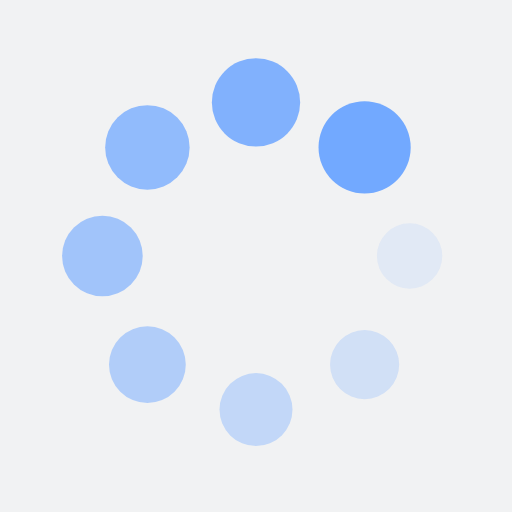
t = 0.00 s
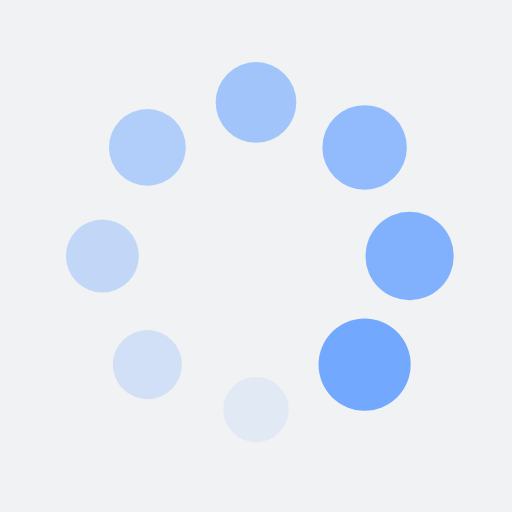
t = 0.25 s
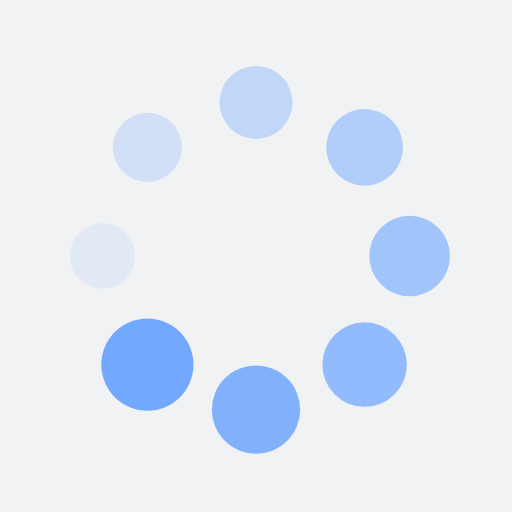
t = 0.50 s
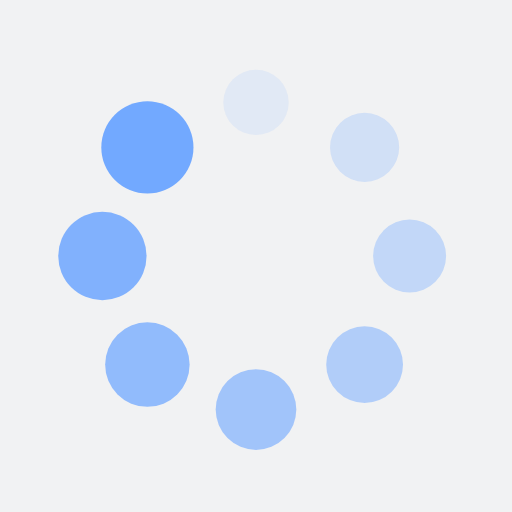
t = 0.75 s

The animated SVG that drew these frames (rendered in a browser with its animation timeline set to each time). Animation: 16 SMIL elements (animate=8,animateTransform=8); one cycle of 1.00 s, repeats indefinitely.

<?xml version="1.0" encoding="utf-8"?>
<svg xmlns="http://www.w3.org/2000/svg" xmlns:xlink="http://www.w3.org/1999/xlink" style="margin: auto; background: rgb(241, 242, 243); display: block; shape-rendering: auto;" width="200px" height="200px" viewBox="0 0 100 100" preserveAspectRatio="xMidYMid">
<g transform="translate(80,50)">
<g transform="rotate(0)">
<circle cx="0" cy="0" r="6" fill="#72a9ff" fill-opacity="1">
  <animateTransform attributeName="transform" type="scale" begin="-0.875s" values="1.5 1.5;1 1" keyTimes="0;1" dur="1s" repeatCount="indefinite"></animateTransform>
  <animate attributeName="fill-opacity" keyTimes="0;1" dur="1s" repeatCount="indefinite" values="1;0" begin="-0.875s"></animate>
</circle>
</g>
</g><g transform="translate(71.21320343559643,71.21320343559643)">
<g transform="rotate(45)">
<circle cx="0" cy="0" r="6" fill="#72a9ff" fill-opacity="0.875">
  <animateTransform attributeName="transform" type="scale" begin="-0.75s" values="1.5 1.5;1 1" keyTimes="0;1" dur="1s" repeatCount="indefinite"></animateTransform>
  <animate attributeName="fill-opacity" keyTimes="0;1" dur="1s" repeatCount="indefinite" values="1;0" begin="-0.75s"></animate>
</circle>
</g>
</g><g transform="translate(50,80)">
<g transform="rotate(90)">
<circle cx="0" cy="0" r="6" fill="#72a9ff" fill-opacity="0.75">
  <animateTransform attributeName="transform" type="scale" begin="-0.625s" values="1.5 1.5;1 1" keyTimes="0;1" dur="1s" repeatCount="indefinite"></animateTransform>
  <animate attributeName="fill-opacity" keyTimes="0;1" dur="1s" repeatCount="indefinite" values="1;0" begin="-0.625s"></animate>
</circle>
</g>
</g><g transform="translate(28.786796564403577,71.21320343559643)">
<g transform="rotate(135)">
<circle cx="0" cy="0" r="6" fill="#72a9ff" fill-opacity="0.625">
  <animateTransform attributeName="transform" type="scale" begin="-0.5s" values="1.5 1.5;1 1" keyTimes="0;1" dur="1s" repeatCount="indefinite"></animateTransform>
  <animate attributeName="fill-opacity" keyTimes="0;1" dur="1s" repeatCount="indefinite" values="1;0" begin="-0.5s"></animate>
</circle>
</g>
</g><g transform="translate(20,50.00000000000001)">
<g transform="rotate(180)">
<circle cx="0" cy="0" r="6" fill="#72a9ff" fill-opacity="0.5">
  <animateTransform attributeName="transform" type="scale" begin="-0.375s" values="1.5 1.5;1 1" keyTimes="0;1" dur="1s" repeatCount="indefinite"></animateTransform>
  <animate attributeName="fill-opacity" keyTimes="0;1" dur="1s" repeatCount="indefinite" values="1;0" begin="-0.375s"></animate>
</circle>
</g>
</g><g transform="translate(28.78679656440357,28.786796564403577)">
<g transform="rotate(225)">
<circle cx="0" cy="0" r="6" fill="#72a9ff" fill-opacity="0.375">
  <animateTransform attributeName="transform" type="scale" begin="-0.25s" values="1.5 1.5;1 1" keyTimes="0;1" dur="1s" repeatCount="indefinite"></animateTransform>
  <animate attributeName="fill-opacity" keyTimes="0;1" dur="1s" repeatCount="indefinite" values="1;0" begin="-0.25s"></animate>
</circle>
</g>
</g><g transform="translate(49.99999999999999,20)">
<g transform="rotate(270)">
<circle cx="0" cy="0" r="6" fill="#72a9ff" fill-opacity="0.25">
  <animateTransform attributeName="transform" type="scale" begin="-0.125s" values="1.5 1.5;1 1" keyTimes="0;1" dur="1s" repeatCount="indefinite"></animateTransform>
  <animate attributeName="fill-opacity" keyTimes="0;1" dur="1s" repeatCount="indefinite" values="1;0" begin="-0.125s"></animate>
</circle>
</g>
</g><g transform="translate(71.21320343559643,28.78679656440357)">
<g transform="rotate(315)">
<circle cx="0" cy="0" r="6" fill="#72a9ff" fill-opacity="0.125">
  <animateTransform attributeName="transform" type="scale" begin="0s" values="1.5 1.5;1 1" keyTimes="0;1" dur="1s" repeatCount="indefinite"></animateTransform>
  <animate attributeName="fill-opacity" keyTimes="0;1" dur="1s" repeatCount="indefinite" values="1;0" begin="0s"></animate>
</circle>
</g>
</g>
<!-- [ldio] generated by https://loading.io/ --></svg>
